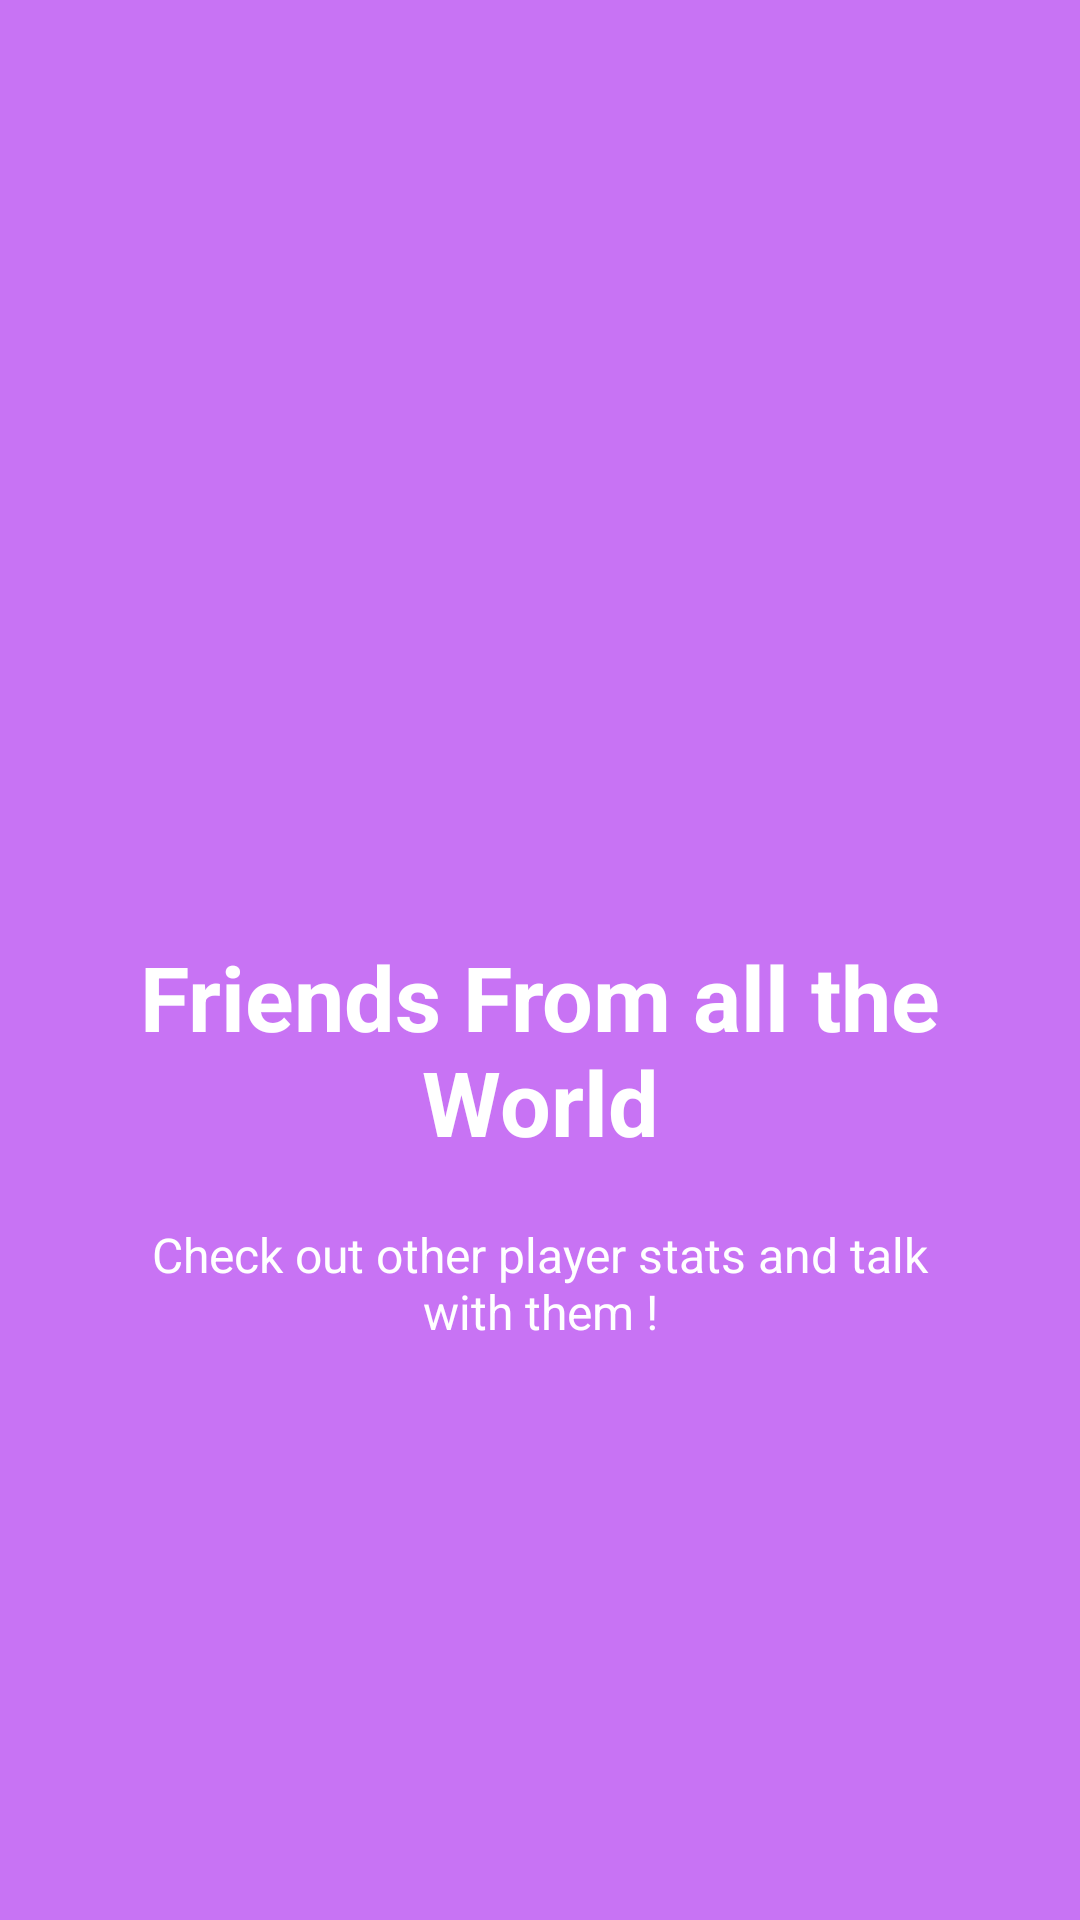

Reconstruct the res/layout file that produces this screen, plus the resources it refers to.
<!-- AndroidManifest.xml: application theme AppTheme -->
<!-- res/layout/welcome_slide4.xml -->
<?xml version="1.0" encoding="utf-8"?>
<RelativeLayout xmlns:android="http://schemas.android.com/apk/res/android"
    android:layout_width="match_parent"
    android:layout_height="match_parent"
    android:background="@color/bg_screen4">

    <LinearLayout
        android:layout_width="wrap_content"
        android:layout_height="wrap_content"
        android:layout_centerInParent="true"
        android:gravity="center_horizontal"
        android:orientation="vertical">

        <ImageView
            android:layout_width="@dimen/img_width_height"
            android:layout_height="@dimen/img_width_height"
            android:src="@drawable/ic_travel" />

        <TextView
            android:layout_width="wrap_content"
            android:layout_height="wrap_content"
            android:text="@string/slide_4_title"
            android:textColor="@android:color/white"
            android:textSize="@dimen/slide_title"
            android:layout_marginEnd="8dp"
            android:layout_marginStart="8dp"
            android:layout_gravity="center"
            android:textAlignment="center"
            android:maxLines="5"
            android:textStyle="bold" />

        <TextView
            android:layout_width="wrap_content"
            android:layout_height="wrap_content"
            android:layout_marginTop="20dp"
            android:paddingLeft="@dimen/desc_padding"
            android:paddingRight="@dimen/desc_padding"
            android:text="@string/slide_4_desc"
            android:textAlignment="center"
            android:textColor="@android:color/white"
            android:textSize="@dimen/slide_desc" />

    </LinearLayout>

</RelativeLayout>
<!-- resources referenced by this layout -->
<resources>
  <color name="bg_screen4">#c873f4</color>
  <dimen name="desc_padding">40dp</dimen>
  <dimen name="img_width_height">120dp</dimen>
  <dimen name="slide_desc">16dp</dimen>
  <dimen name="slide_title">30dp</dimen>
  <string name="slide_4_desc">Check out other player stats and talk with them !</string>
  <string name="slide_4_title">Friends From all the World</string>
  <style name="AppTheme" parent="Theme.AppCompat.Light.DarkActionBar">
          
          <item name="colorPrimary">@color/colorPrimary</item>
          <item name="colorPrimaryDark">@color/colorPrimaryDark</item>
          <item name="colorAccent">@color/colorAccent</item>
          <item name="android:colorBackground">@color/colorBackground</item>
          <item name="colorControlNormal">@color/colorFaded</item>
          <item name="windowActionBar">false</item>
          <item name="windowNoTitle">true</item>
  
      </style>
  <color name="colorPrimary">#028090</color>
  <color name="colorPrimaryDark">#305165</color>
  <color name="colorAccent">#f98948</color>
  <color name="colorBackground">#F7FAF6</color>
  <color name="colorFaded">#E6E6E6</color>
</resources>
